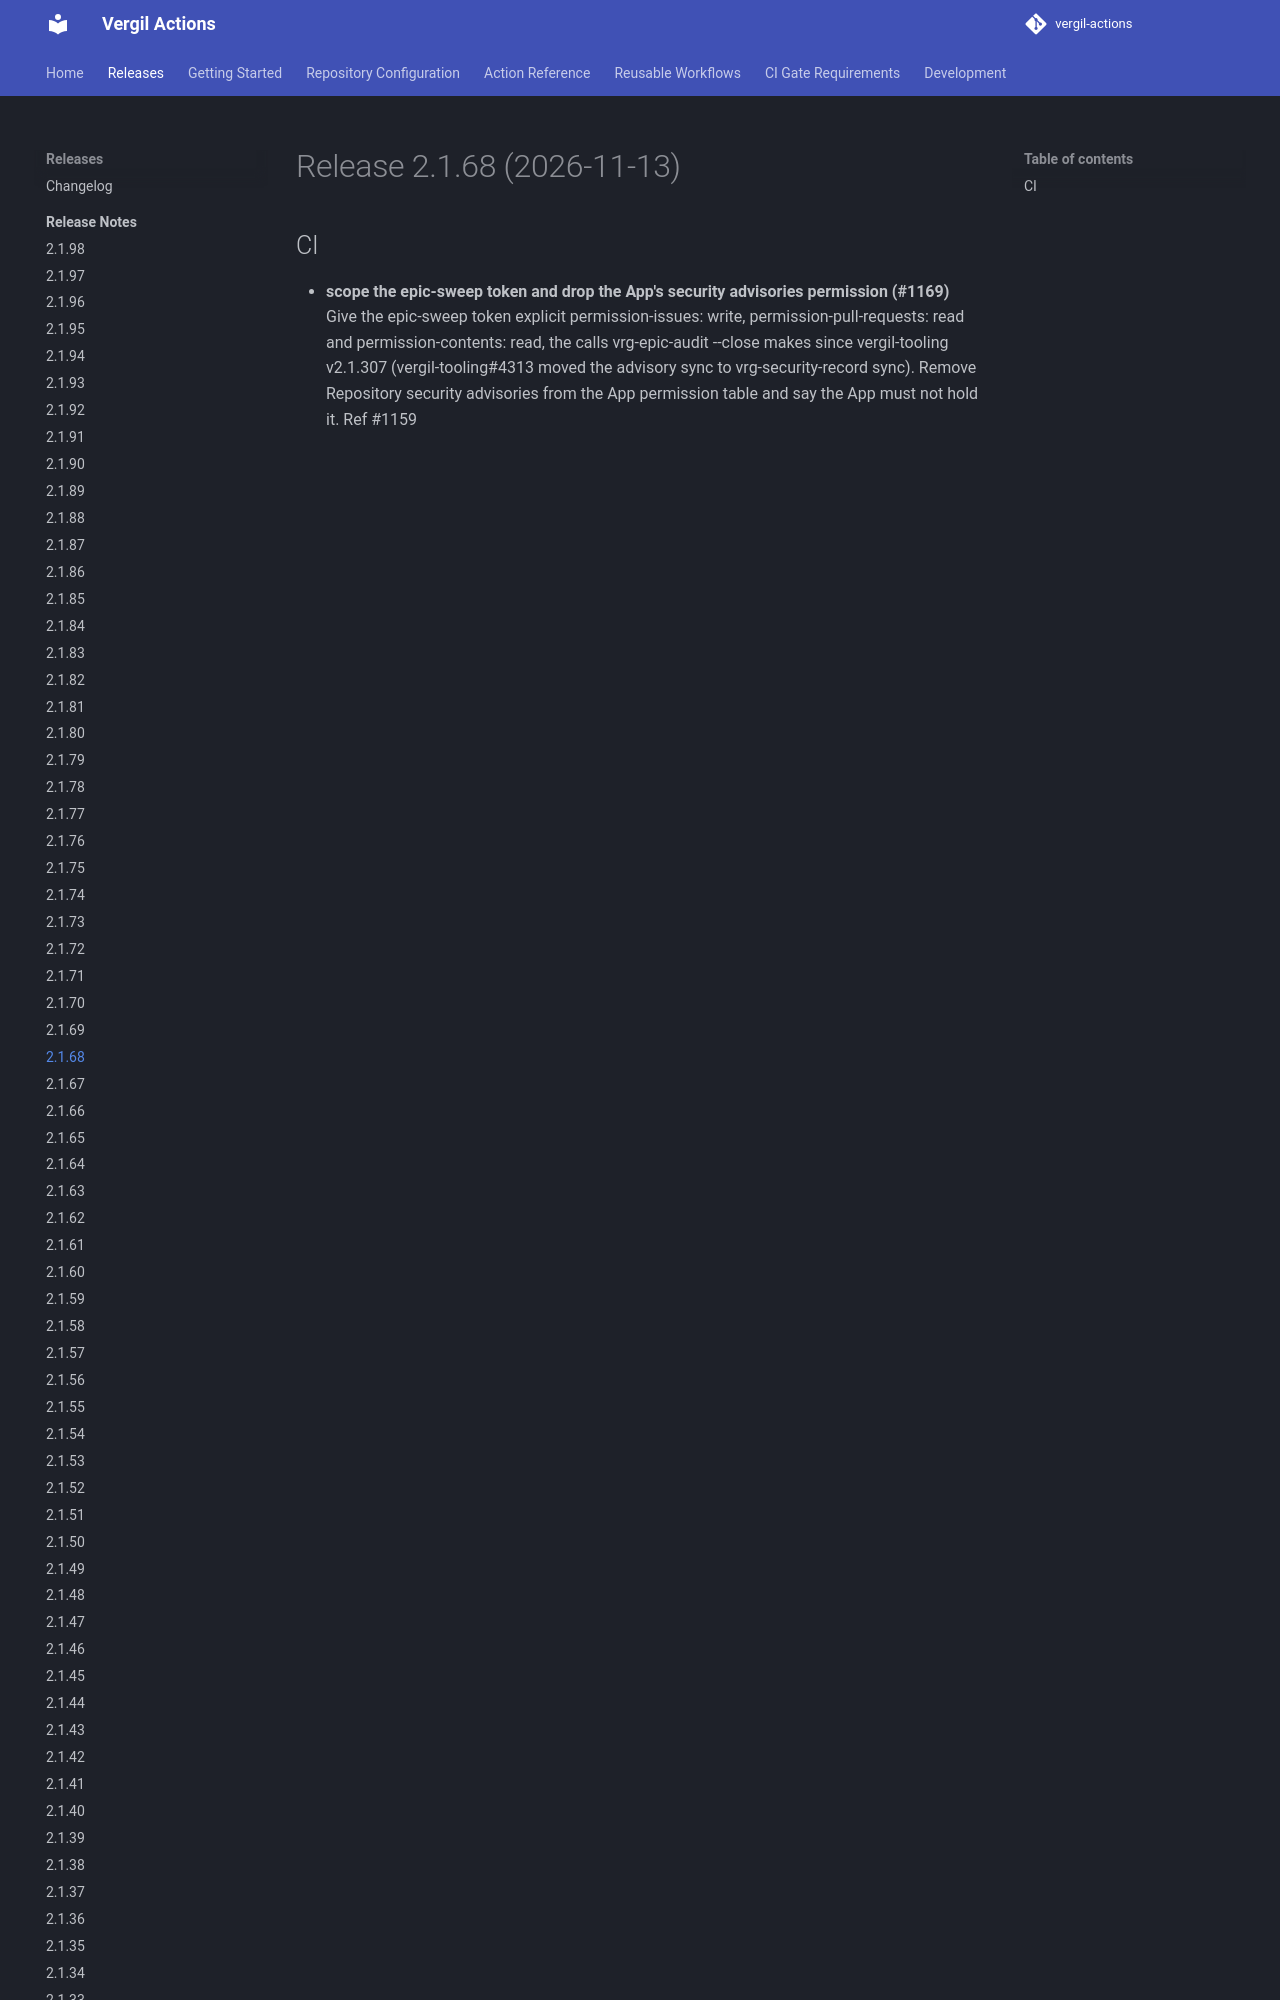

repository: vergil-project/vergil-actions · page: 2.1/releases/v2.1.68/index.html · generator: mkdocs


# Release 2.1.68 (2026-11-13)

## CI

- **scope the epic-sweep token and drop the App's security advisories permission (#1169)**
Give the epic-sweep token explicit permission-issues: write, permission-pull-req
